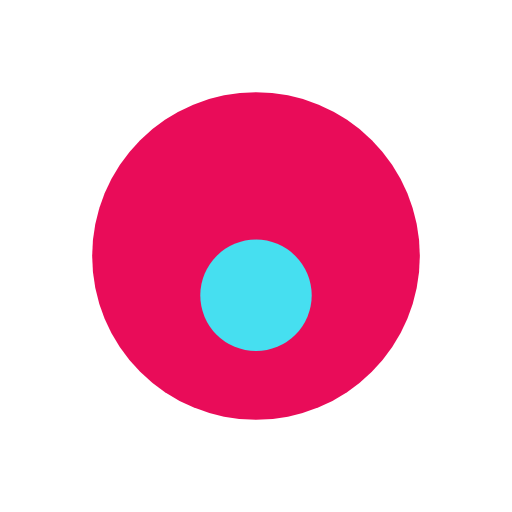
t = 0.00 s
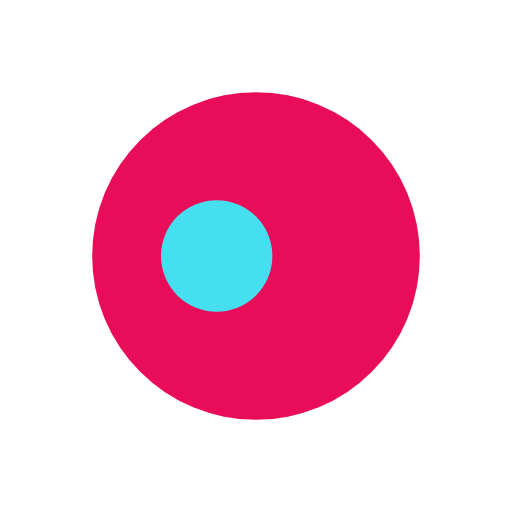
t = 0.25 s
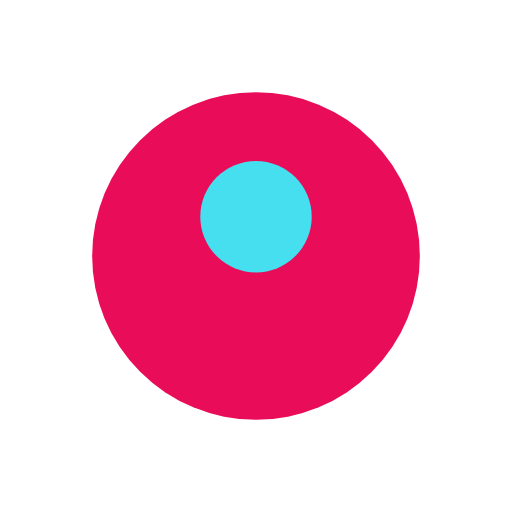
t = 0.50 s
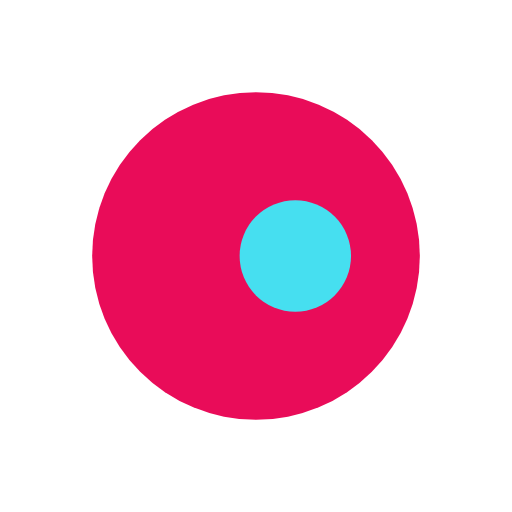
t = 0.75 s

The animated SVG that drew these frames (rendered in a browser with its animation timeline set to each time). Animation: 1 SMIL element (animateTransform=1); one cycle of 1.00 s, repeats indefinitely.

<?xml version="1.0" encoding="utf-8"?>
<svg xmlns="http://www.w3.org/2000/svg" xmlns:xlink="http://www.w3.org/1999/xlink" style="margin: auto; background: rgb(255, 255, 255); display: block; shape-rendering: auto;" width="200px" height="200px" viewBox="0 0 100 100" preserveAspectRatio="xMidYMid">
<g transform="translate(50,50)">
  <g transform="scale(0.64)">
  <circle cx="0" cy="0" r="50" fill="#e90c59"></circle>
  <circle cx="0" cy="12" r="17" fill="#46dff0">
    <animateTransform attributeName="transform" type="rotate" dur="1s" repeatCount="indefinite" keyTimes="0;1" values="0 0 0;360 0 0"></animateTransform>
  </circle>
  </g>
</g>
<!-- [ldio] generated by https://loading.io/ --></svg>